Image classification data set "YE358311_Fender_apron" (deepaktyagi12/Defect-detection-in-automotive-part on GitHub). Class labels (2): fender apron healthy, fender apron defects.

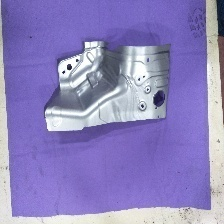
Label: fender apron defects

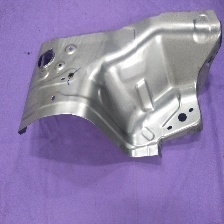
Label: fender apron healthy

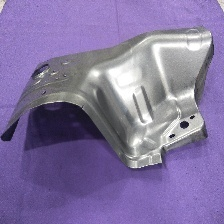
Label: fender apron defects

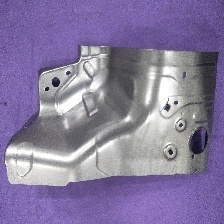
Label: fender apron healthy

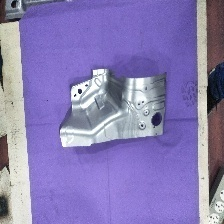
Label: fender apron defects

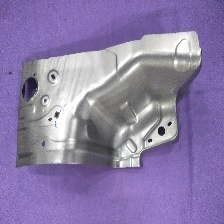
Label: fender apron healthy
